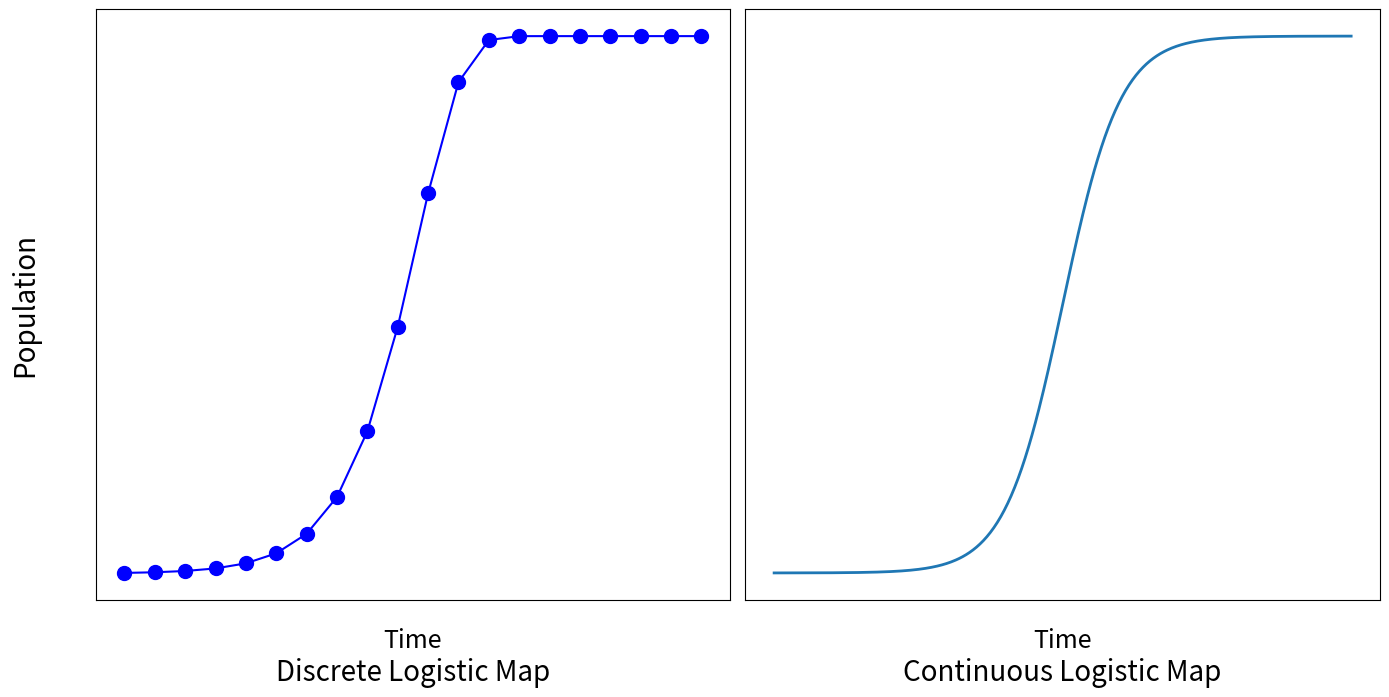

Write the Python code that produced this figure.
import numpy as np
import matplotlib.pyplot as plt

def logistic(l, x): 
    return 4 * l* x * (1 -x)

def logistic_con(c, x): 
    return np.exp(c * x) / (1 + np.exp(c * x))


def cal_y(l, x_0, n):
    y = []
    for i in range(n):
        x_1 = logistic(l, x_0)
        y.append(x_1)
        x_0 = x_1
    return y

# calculate the discrete logistic map
y = []
y_0 =  0.0003
for i in range(20):
    y_1 = logistic(0.5, y_0)
    y.append(y_1)
    y_0 = y_1


# create two subplots
fig, ax = plt.subplots(1,2, figsize=(14, 7))
# set common label 
frame = fig.add_subplot(111, frameon=False)
frame.set_xticks([])
frame.set_yticks([])
frame.set_ylabel('Population', fontsize=20, labelpad=40)


# mark each data point with a red circle and connecting with blue line
# remove x, y labels 
ax[0].plot(y, '-bo', markersize=10)
ax[0].set_xticks([])
ax[0].set_yticks([])
ax[0].set_xlabel('Time', fontsize=18, labelpad=20)
ax[0].set_title('Discrete Logistic Map', fontsize=20, y=-0.15)

# calculate the continuous logistic map
x = np.linspace(-10, 10, 500)
z = logistic_con(1, x)

ax[1].plot(x, z, label='logistic_con', linewidth=2)
ax[1].set_xticks([])
ax[1].set_yticks([])
ax[1].set_xlabel('Time', fontsize=18, labelpad=20)
ax[1].set_title('Continuous Logistic Map', fontsize=20, y=-0.15)

plt.tight_layout()
# plt.show()

plt.savefig('logistic_map.png')

